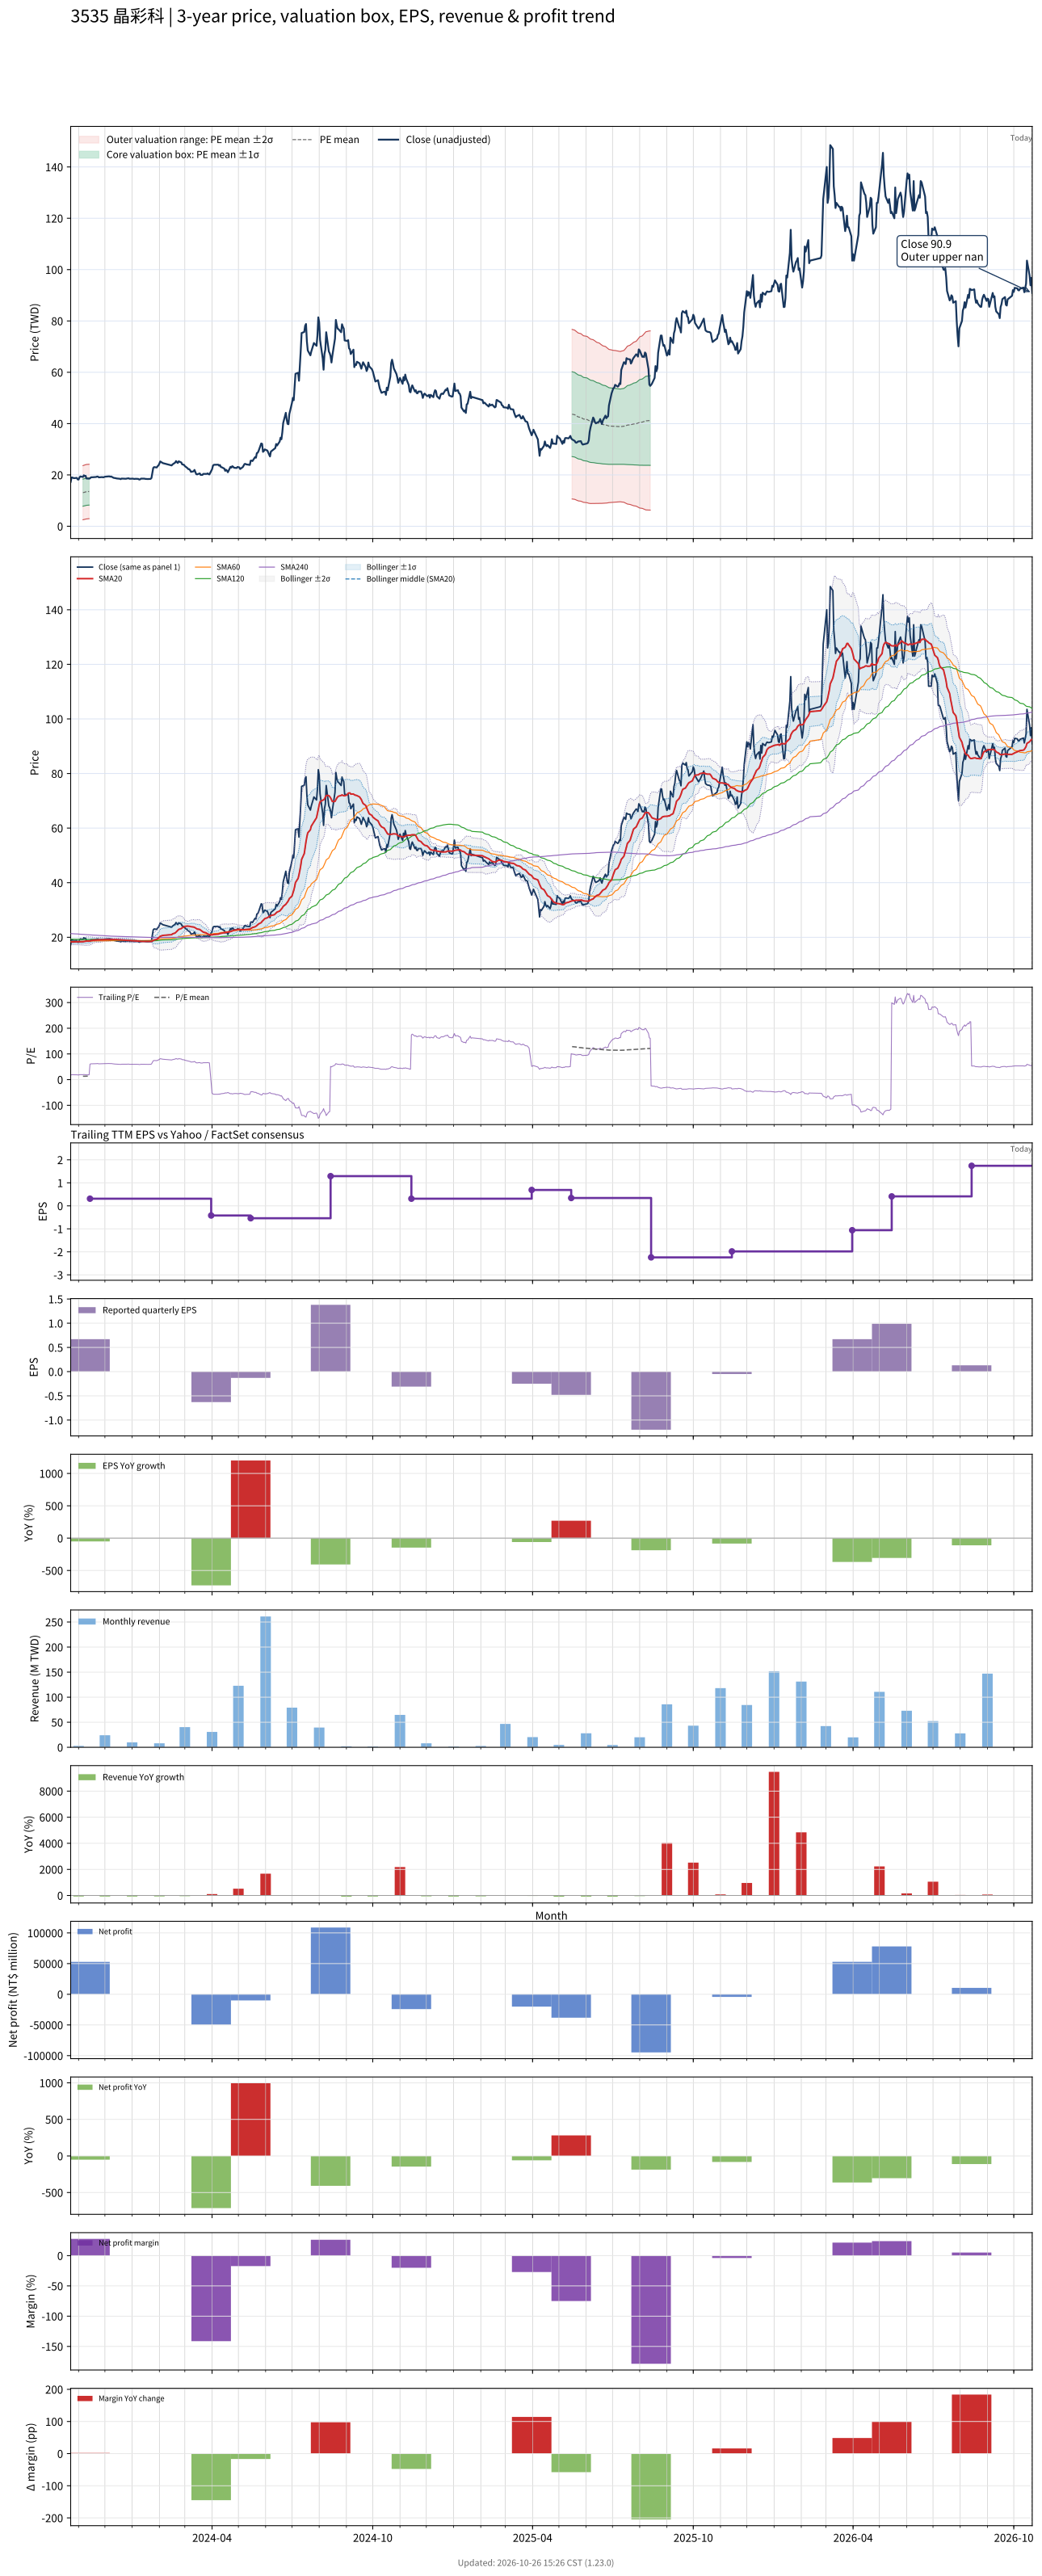

The file beside this chart, header and first rows:
# chart-version: skill-stock-dynamic-val…
date, close, available_date, period_end, eps, ttm_eps, pe, pe_mean, pe_std, price_m2, price_m1, price_mean, price_p1, price_p2, forward_eps, forward_pe, forward_pe_mean, forward_pe_std, forward_price_m2, forward_price_m1, forward_price_mean, forward_price_p1, forward_price_p2, sma20
2023-10-23, 17.3, 2023-08-14, 2023-06-30, -0.45, 1, 17.3, , , , , , , , , , , , , , , , , 18.27
2023-10-24, 19, 2023-08-14, 2023-06-30, -0.45, 1, 19, , , , , , , , , , , , , , , , , 18.29
2023-10-25, 19, 2023-08-14, 2023-06-30, -0.45, 1, 19, , , , , , , , , , , , , , , , , 18.3
2023-10-26, 18.8, 2023-08-14, 2023-06-30, -0.45, 1, 18.8, , , , , , , , , , , , , , , , , 18.32
2023-10-27, 18.75, 2023-08-14, 2023-06-30, -0.45, 1, 18.75, , , , , , , , , , , , , , , , , 18.32
2023-10-30, 18.85, 2023-08-14, 2023-06-30, -0.45, 1, 18.85, , , , , , , , , , , , , , , , , 18.33
2023-10-31, 18.25, 2023-08-14, 2023-06-30, -0.45, 1, 18.25, , , , , , , , , , , , , , , , , 18.32
2023-11-01, 18.2, 2023-08-14, 2023-06-30, -0.45, 1, 18.2, , , , , , , , , , , , , , , , , 18.3
2023-11-02, 19, 2023-08-14, 2023-06-30, -0.45, 1, 19, , , , , , , , , , , , , , , , , 18.32
2023-11-03, 19.4, 2023-08-14, 2023-06-30, -0.45, 1, 19.4, , , , , , , , , , , , , , , , , 18.36
2023-11-06, 19.2, 2023-08-14, 2023-06-30, -0.45, 1, 19.2, 13.08, 5.275, 2.53, 7.806, 13.08, 18.36, 23.63, , , , , , , , , , 18.38
2023-11-07, 19.85, 2023-08-14, 2023-06-30, -0.45, 1, 19.85, 13.18, 5.289, 2.602, 7.892, 13.18, 18.47, 23.76, , , , , , , , , , 18.44
2023-11-08, 19.55, 2023-08-14, 2023-06-30, -0.45, 1, 19.55, 13.28, 5.298, 2.681, 7.979, 13.28, 18.58, 23.87, , , , , , , , , , 18.51
2023-11-09, 19.65, 2023-08-14, 2023-06-30, -0.45, 1, 19.65, 13.38, 5.307, 2.762, 8.069, 13.38, 18.68, 23.99, , , , , , , , , , 18.58
2023-11-10, 18.6, 2023-08-14, 2023-06-30, -0.45, 1, 18.6, 13.46, 5.304, 2.856, 8.16, 13.46, 18.77, 24.07, , , , , , , , , , 18.61
2023-11-13, 18.55, 2023-08-14, 2023-06-30, -0.45, 1, 18.55, 13.55, 5.3, 2.954, 8.253, 13.55, 18.85, 24.15, , , , , , , , , , 18.63
2023-11-14, 18.65, 2023-11-14, 2023-09-30, 0.67, 0.31, 60.16, , , , , , , , , , , , , , , , , 18.66
2023-11-15, 19.05, 2023-11-14, 2023-09-30, 0.67, 0.31, 61.45, , , , , , , , , , , , , , , , , 18.73
2023-11-16, 19.1, 2023-11-14, 2023-09-30, 0.67, 0.31, 61.61, , , , , , , , , , , , , , , , , 18.8
2023-11-17, 19.1, 2023-11-14, 2023-09-30, 0.67, 0.31, 61.61, , , , , , , , , , , , , , , , , 18.89
2023-11-20, 19.2, 2023-11-14, 2023-09-30, 0.67, 0.31, 61.94, , , , , , , , , , , , , , , , , 18.99
2023-11-21, 19.2, 2023-11-14, 2023-09-30, 0.67, 0.31, 61.94, , , , , , , , , , , , , , , , , 19
2023-11-22, 19.35, 2023-11-14, 2023-09-30, 0.67, 0.31, 62.42, , , , , , , , , , , , , , , , , 19.02
2023-11-23, 19.35, 2023-11-14, 2023-09-30, 0.67, 0.31, 62.42, , , , , , , , , , , , , , , , , 19.04
2023-11-24, 19.05, 2023-11-14, 2023-09-30, 0.67, 0.31, 61.45, , , , , , , , , , , , , , , , , 19.06
2023-11-27, 19.1, 2023-11-14, 2023-09-30, 0.67, 0.31, 61.61, , , , , , , , , , , , , , , , , 19.07
2023-11-28, 19.15, 2023-11-14, 2023-09-30, 0.67, 0.31, 61.77, , , , , , , , , , , , , , , , , 19.11
2023-11-29, 19.05, 2023-11-14, 2023-09-30, 0.67, 0.31, 61.45, , , , , , , , , , , , , , , , , 19.16
2023-11-30, 19.15, 2023-11-14, 2023-09-30, 0.67, 0.31, 61.77, , , , , , , , , , , , , , , , , 19.16
2023-12-01, 19.3, 2023-11-14, 2023-09-30, 0.67, 0.31, 62.26, , , , , , , , , , , , , , , , , 19.16
2023-12-04, 19.4, 2023-11-14, 2023-09-30, 0.67, 0.31, 62.58, , , , , , , , , , , , , , , , , 19.17
2023-12-05, 19.4, 2023-11-14, 2023-09-30, 0.67, 0.31, 62.58, , , , , , , , , , , , , , , , , 19.15
2023-12-06, 19.45, 2023-11-14, 2023-09-30, 0.67, 0.31, 62.74, , , , , , , , , , , , , , , , , 19.14
2023-12-07, 19.3, 2023-11-14, 2023-09-30, 0.67, 0.31, 62.26, , , , , , , , , , , , , , , , , 19.12
2023-12-08, 19.4, 2023-11-14, 2023-09-30, 0.67, 0.31, 62.58, , , , , , , , , , , , , , , , , 19.16
2023-12-11, 18.85, 2023-11-14, 2023-09-30, 0.67, 0.31, 60.81, , , , , , , , , , , , , , , , , 19.18
2023-12-12, 18.8, 2023-11-14, 2023-09-30, 0.67, 0.31, 60.65, , , , , , , , , , , , , , , , , 19.19
2023-12-13, 18.75, 2023-11-14, 2023-09-30, 0.67, 0.31, 60.48, , , , , , , , , , , , , , , , , 19.17
2023-12-14, 18.65, 2023-11-14, 2023-09-30, 0.67, 0.31, 60.16, , , , , , , , , , , , , , , , , 19.15
2023-12-15, 18.6, 2023-11-14, 2023-09-30, 0.67, 0.31, 60, , , , , , , , , , , , , , , , , 19.12
2023-12-18, 18.5, 2023-11-14, 2023-09-30, 0.67, 0.31, 59.68, , , , , , , , , , , , , , , , , 19.09
2023-12-19, 18.35, 2023-11-14, 2023-09-30, 0.67, 0.31, 59.19, , , , , , , , , , , , , , , , , 19.05
2023-12-20, 18.6, 2023-11-14, 2023-09-30, 0.67, 0.31, 60, , , , , , , , , , , , , , , , , 19.01
2023-12-21, 18.55, 2023-11-14, 2023-09-30, 0.67, 0.31, 59.84, , , , , , , , , , , , , , , , , 18.97
2023-12-22, 18.55, 2023-11-14, 2023-09-30, 0.67, 0.31, 59.84, , , , , , , , , , , , , , , , , 18.95
2023-12-25, 18.5, 2023-11-14, 2023-09-30, 0.67, 0.31, 59.68, , , , , , , , , , , , , , , , , 18.91
2023-12-26, 18.6, 2023-11-14, 2023-09-30, 0.67, 0.31, 60, , , , , , , , , , , , , , , , , 18.89
2023-12-27, 18.65, 2023-11-14, 2023-09-30, 0.67, 0.31, 60.16, , , , , , , , , , , , , , , , , 18.87
2023-12-28, 18.7, 2023-11-14, 2023-09-30, 0.67, 0.31, 60.32, , , , , , , , , , , , , , , , , 18.84
2023-12-29, 18.5, 2023-11-14, 2023-09-30, 0.67, 0.31, 59.68, , , , , , , , , , , , , , , , , 18.8
2024-01-02, 18.55, 2023-11-14, 2023-09-30, 0.67, 0.31, 59.84, , , , , , , , , , , , , , , , , 18.76
2024-01-03, 18.45, 2023-11-14, 2023-09-30, 0.67, 0.31, 59.52, , , , , , , , , , , , , , , , , 18.71
2024-01-04, 18.45, 2023-11-14, 2023-09-30, 0.67, 0.31, 59.52, , , , , , , , , , , , , , , , , 18.66
2024-01-05, 18.5, 2023-11-14, 2023-09-30, 0.67, 0.31, 59.68, , , , , , , , , , , , , , , , , 18.62
2024-01-08, 18.45, 2023-11-14, 2023-09-30, 0.67, 0.31, 59.52, , , , , , , , , , , , , , , , , 18.58
2024-01-09, 18.2, 2023-11-14, 2023-09-30, 0.67, 0.31, 58.71, , , , , , , , , , , , , , , , , 18.55
2024-01-10, 18.25, 2023-11-14, 2023-09-30, 0.67, 0.31, 58.87, , , , , , , , , , , , , , , , , 18.52
2024-01-11, 18.55, 2023-11-14, 2023-09-30, 0.67, 0.31, 59.84, , , , , , , , , , , , , , , , , 18.51
2024-01-12, 18.55, 2023-11-14, 2023-09-30, 0.67, 0.31, 59.84, , , , , , , , , , , , , , , , , 18.5
... 670 more rows
